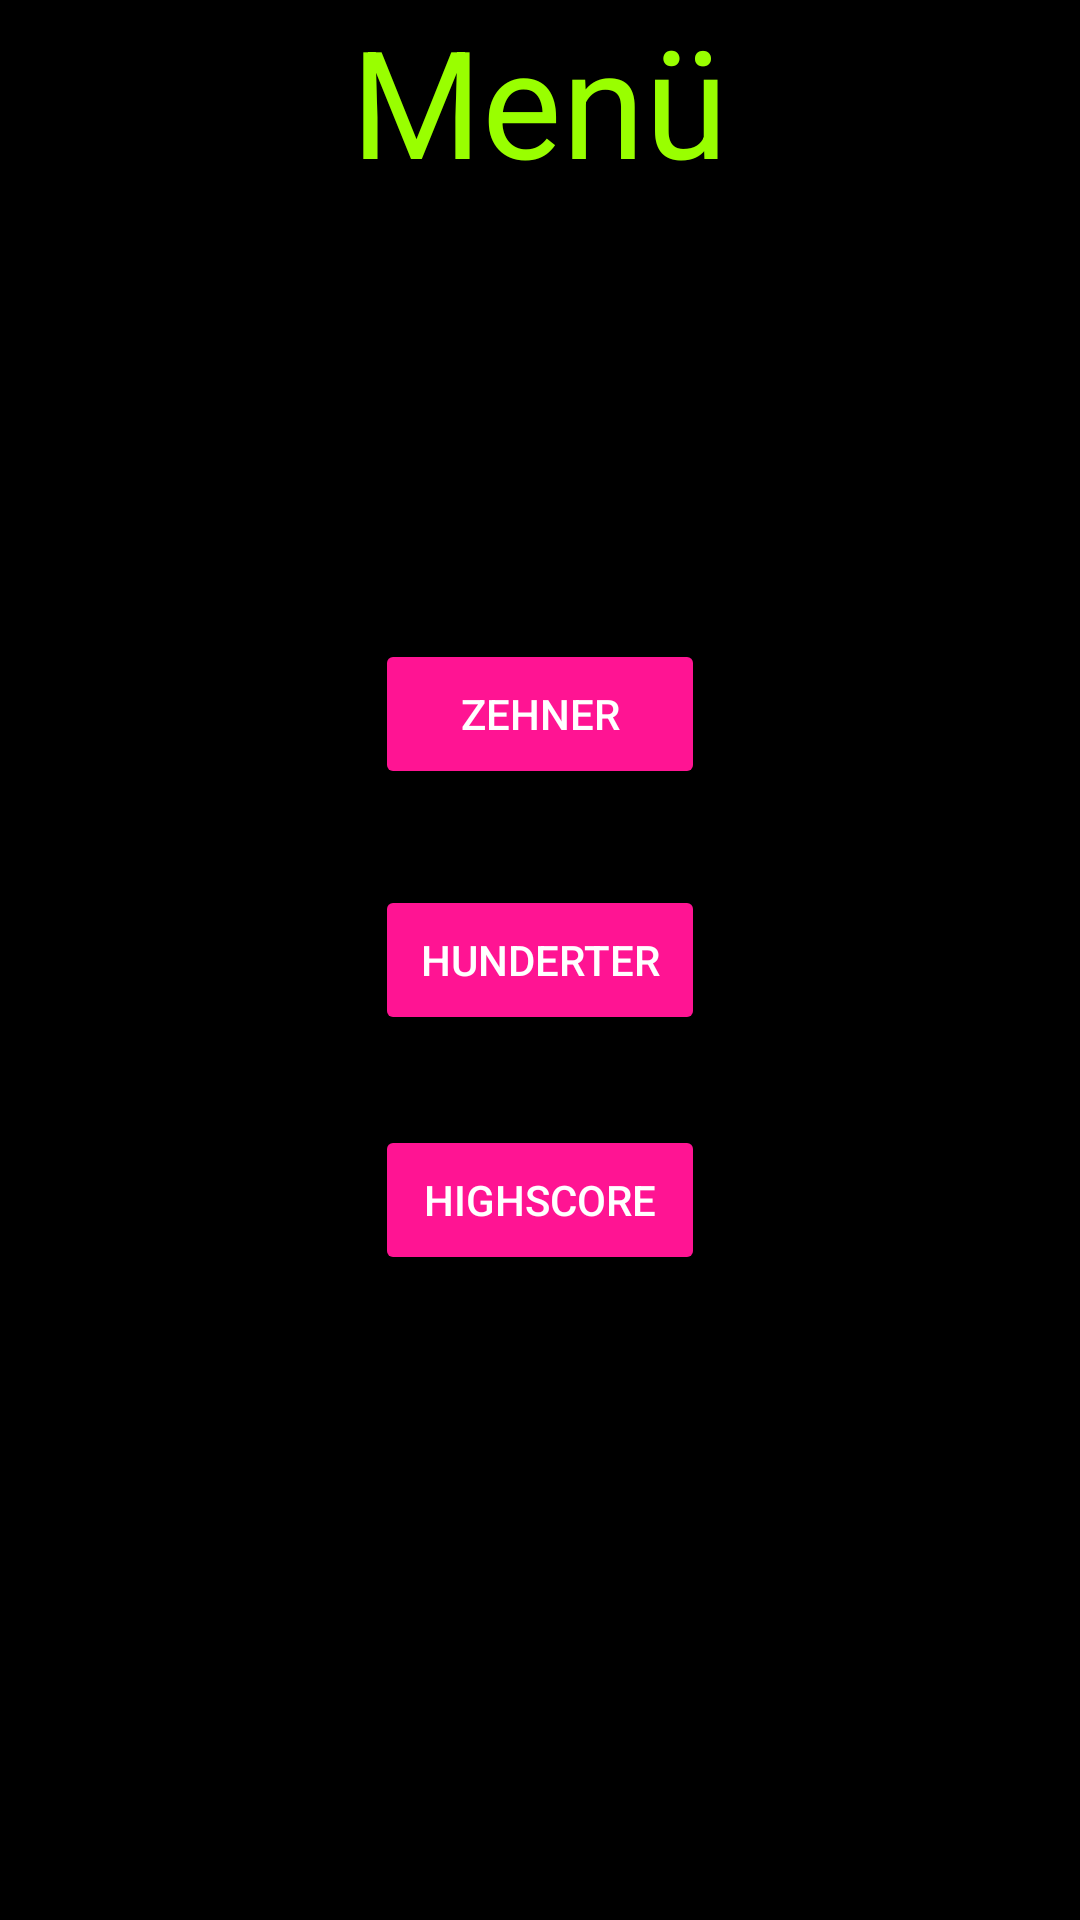

The Android layout XML behind this screen, and the referenced resources:
<!-- AndroidManifest.xml: application theme AppTheme -->
<!-- res/layout/activity_main.xml -->
<?xml version="1.0" encoding="utf-8"?>
<RelativeLayout xmlns:android="http://schemas.android.com/apk/res/android"
    xmlns:tools="http://schemas.android.com/tools"
    android:layout_width="fill_parent"
    android:layout_height="fill_parent"
    android:paddingBottom="@dimen/activity_vertical_margin"
    android:paddingLeft="@dimen/activity_vertical_margin"
    android:paddingRight="@dimen/activity_vertical_margin"
    android:paddingTop="@dimen/activity_vertical_margin"
    tools:context="com.example.daniel.ersteapp.MainActivity"
    android:background="#000000">

    <TextView
        android:layout_width="wrap_content"
        android:layout_height="wrap_content"
        android:text="Menü"
        android:id="@+id/textView3"
        android:textSize="50dp"
        android:layout_alignParentTop="true"
        android:layout_centerHorizontal="true"
        android:textColor="#9F0" />

    <Button
        android:layout_width="wrap_content"
        android:layout_height="wrap_content"
        android:text="Zehner"
        android:id="@+id/button_zehn"
        android:layout_above="@+id/button_hundert"
        android:layout_centerHorizontal="true"
        android:layout_marginBottom="32dp"
        android:allowUndo="false"
        android:theme="@style/MyButton"
        android:layout_gravity="center" />

    <Button
        android:layout_width="wrap_content"
        android:layout_height="wrap_content"
        android:text="Hunderter"
        android:id="@+id/button_hundert"
        android:layout_centerVertical="true"
        android:layout_alignLeft="@+id/button_zehn"
        android:layout_alignStart="@+id/button_zehn"
        android:theme="@style/MyButton"
        android:layout_gravity="center" />

    <Button
        android:layout_width="wrap_content"
        android:layout_height="wrap_content"
        android:text="Highscore"
        android:id="@+id/button_highscore"
        android:layout_marginTop="30dp"
        android:layout_below="@+id/button_hundert"
        android:layout_alignLeft="@+id/button_hundert"
        android:layout_alignStart="@+id/button_hundert"
        android:theme="@style/MyButton"
        android:layout_gravity="center" />
</RelativeLayout>
<!-- resources referenced by this layout -->
<resources>
  <style name="MyButton" parent="Theme.AppCompat.Light">
          <item name="android:width">110dp</item>
          <item name="android:height">50dp</item>
          <item name="colorControlHighlight">#4b0082</item>
          <item name="colorButtonNormal">#ff1493</item>
          <item name="android:textColor">#ffffff</item>
      </style>
  <style name="AppTheme" parent="Theme.AppCompat.Light.DarkActionBar">
          
          <item name="colorPrimary">@color/colorPrimary</item>
          <item name="colorPrimaryDark">@color/colorPrimaryDark</item>
          <item name="colorAccent">@color/colorAccent</item>
      </style>
  <color name="colorPrimary">#3F51B5</color>
  <color name="colorPrimaryDark">#303F9F</color>
  <color name="colorAccent">#FF4081</color>
</resources>
